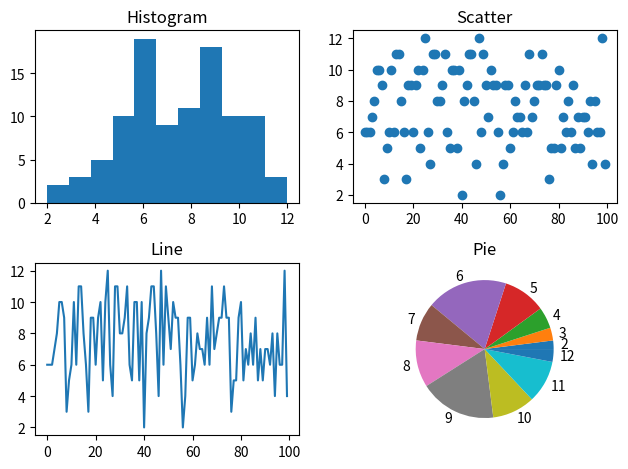

Generate this figure with matplotlib:

import numpy as np
import matplotlib.pyplot as plt
import random

trials = []
results = []
for i in range(100):
    trials.append(i)
    results.append(random.randint(1, 6) + random.randint(1, 6))

rolls = {}
for i in results:
    try:
        rolls[i] += 1
    except:
        rolls[i] = 1
rolls = dict(sorted(rolls.items()))


graphs = plt.figure(tight_layout = True)

ax = graphs.add_subplot(2, 2, 1)
ax.set_title("Histogram")
ax.hist(results, bins = 11)

ax = graphs.add_subplot(2, 2, 2)
ax.set_title("Scatter")
ax.scatter(trials, results)

ax = graphs.add_subplot(2, 2, 3)
ax.set_title("Line")
ax.plot(trials, results)

ax = graphs.add_subplot(2, 2, 4)
ax.set_title("Pie")
ax.pie(list(rolls.values()), labels = list(rolls.keys()))
plt.show()